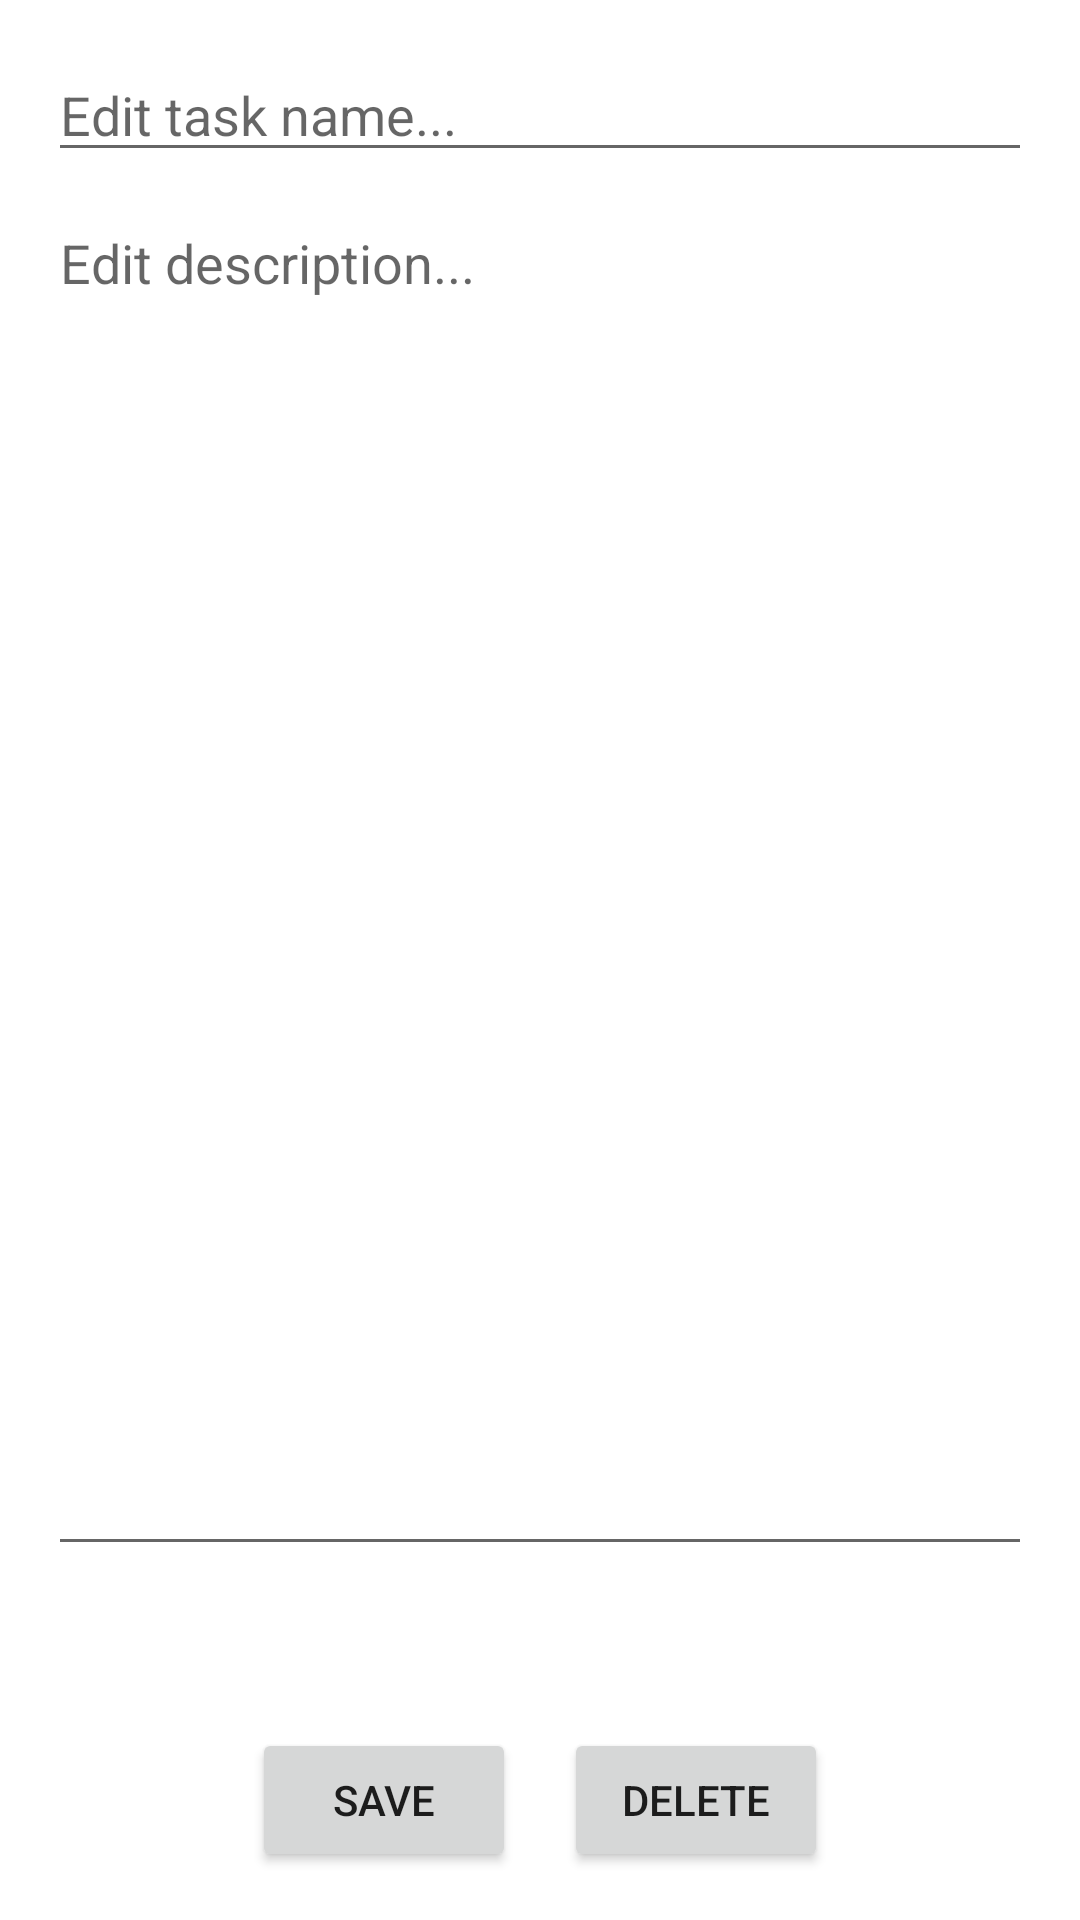

Write the Android layout XML for this screen, with the resource values it uses.
<!-- AndroidManifest.xml: application theme Theme.Imtired -->
<!-- res/layout/task_info_dialog.xml -->
<LinearLayout xmlns:android="http://schemas.android.com/apk/res/android"
    android:layout_width="match_parent"
    android:layout_height="wrap_content"
    android:orientation="vertical"
    android:padding="16dp">

    <EditText
        android:id="@+id/editTextTaskName"
        android:layout_width="match_parent"
        android:layout_height="wrap_content"
        android:hint="Edit task name..." />

    <EditText
        android:id="@+id/editTextTaskDescription"
        android:layout_width="match_parent"
        android:layout_height="wrap_content"
        android:layout_weight="1"
        android:layout_marginTop="8dp"
        android:gravity="top"
        android:inputType="textMultiLine"
        android:scrollbars="vertical"
        android:hint="Edit description..." />

    <TextView
        android:id="@+id/textViewCreationTime"
        android:layout_width="match_parent"
        android:layout_height="wrap_content"
        android:layout_marginTop="8dp" />

    <TextView
        android:id="@+id/textViewLastModifiedTime"
        android:layout_width="match_parent"
        android:layout_height="wrap_content"
        android:layout_marginTop="8dp" />

    <LinearLayout
        android:layout_width="match_parent"
        android:layout_height="wrap_content"
        android:gravity="center"
        android:orientation="horizontal">

        <Button
            android:id="@+id/buttonEdit"
            android:layout_width="wrap_content"
            android:layout_height="wrap_content"
            android:text="Save" />

        <Button
            android:id="@+id/buttonDelete"
            android:layout_width="wrap_content"
            android:layout_height="wrap_content"
            android:text="Delete"
            android:layout_marginStart="16dp" />

    </LinearLayout>

</LinearLayout>
<!-- resources referenced by this layout -->
<resources>
  <style name="Theme.Imtired" parent="Theme.MaterialComponents.DayNight.DarkActionBar">
          
          <item name="colorPrimary">@color/purple_500</item>
          <item name="colorPrimaryVariant">@color/purple_700</item>
          <item name="colorOnPrimary">@color/white</item>
          
          <item name="colorSecondary">@color/teal_200</item>
          <item name="colorSecondaryVariant">@color/teal_700</item>
          <item name="colorOnSecondary">@color/black</item>
          
          <item name="android:statusBarColor">?attr/colorPrimaryVariant</item>
          
      </style>
  <!-- not gathered from this repository: default colours our renderer supplied (Android Studio template values) -->
  <color name="purple_500">#FF6200EE</color>
  <color name="purple_700">#FF3700B3</color>
  <color name="teal_200">#FF03DAC5</color>
  <color name="teal_700">#FF018786</color>
  <color name="black">#FF000000</color>
  <color name="white">#FFFFFFFF</color>
</resources>
